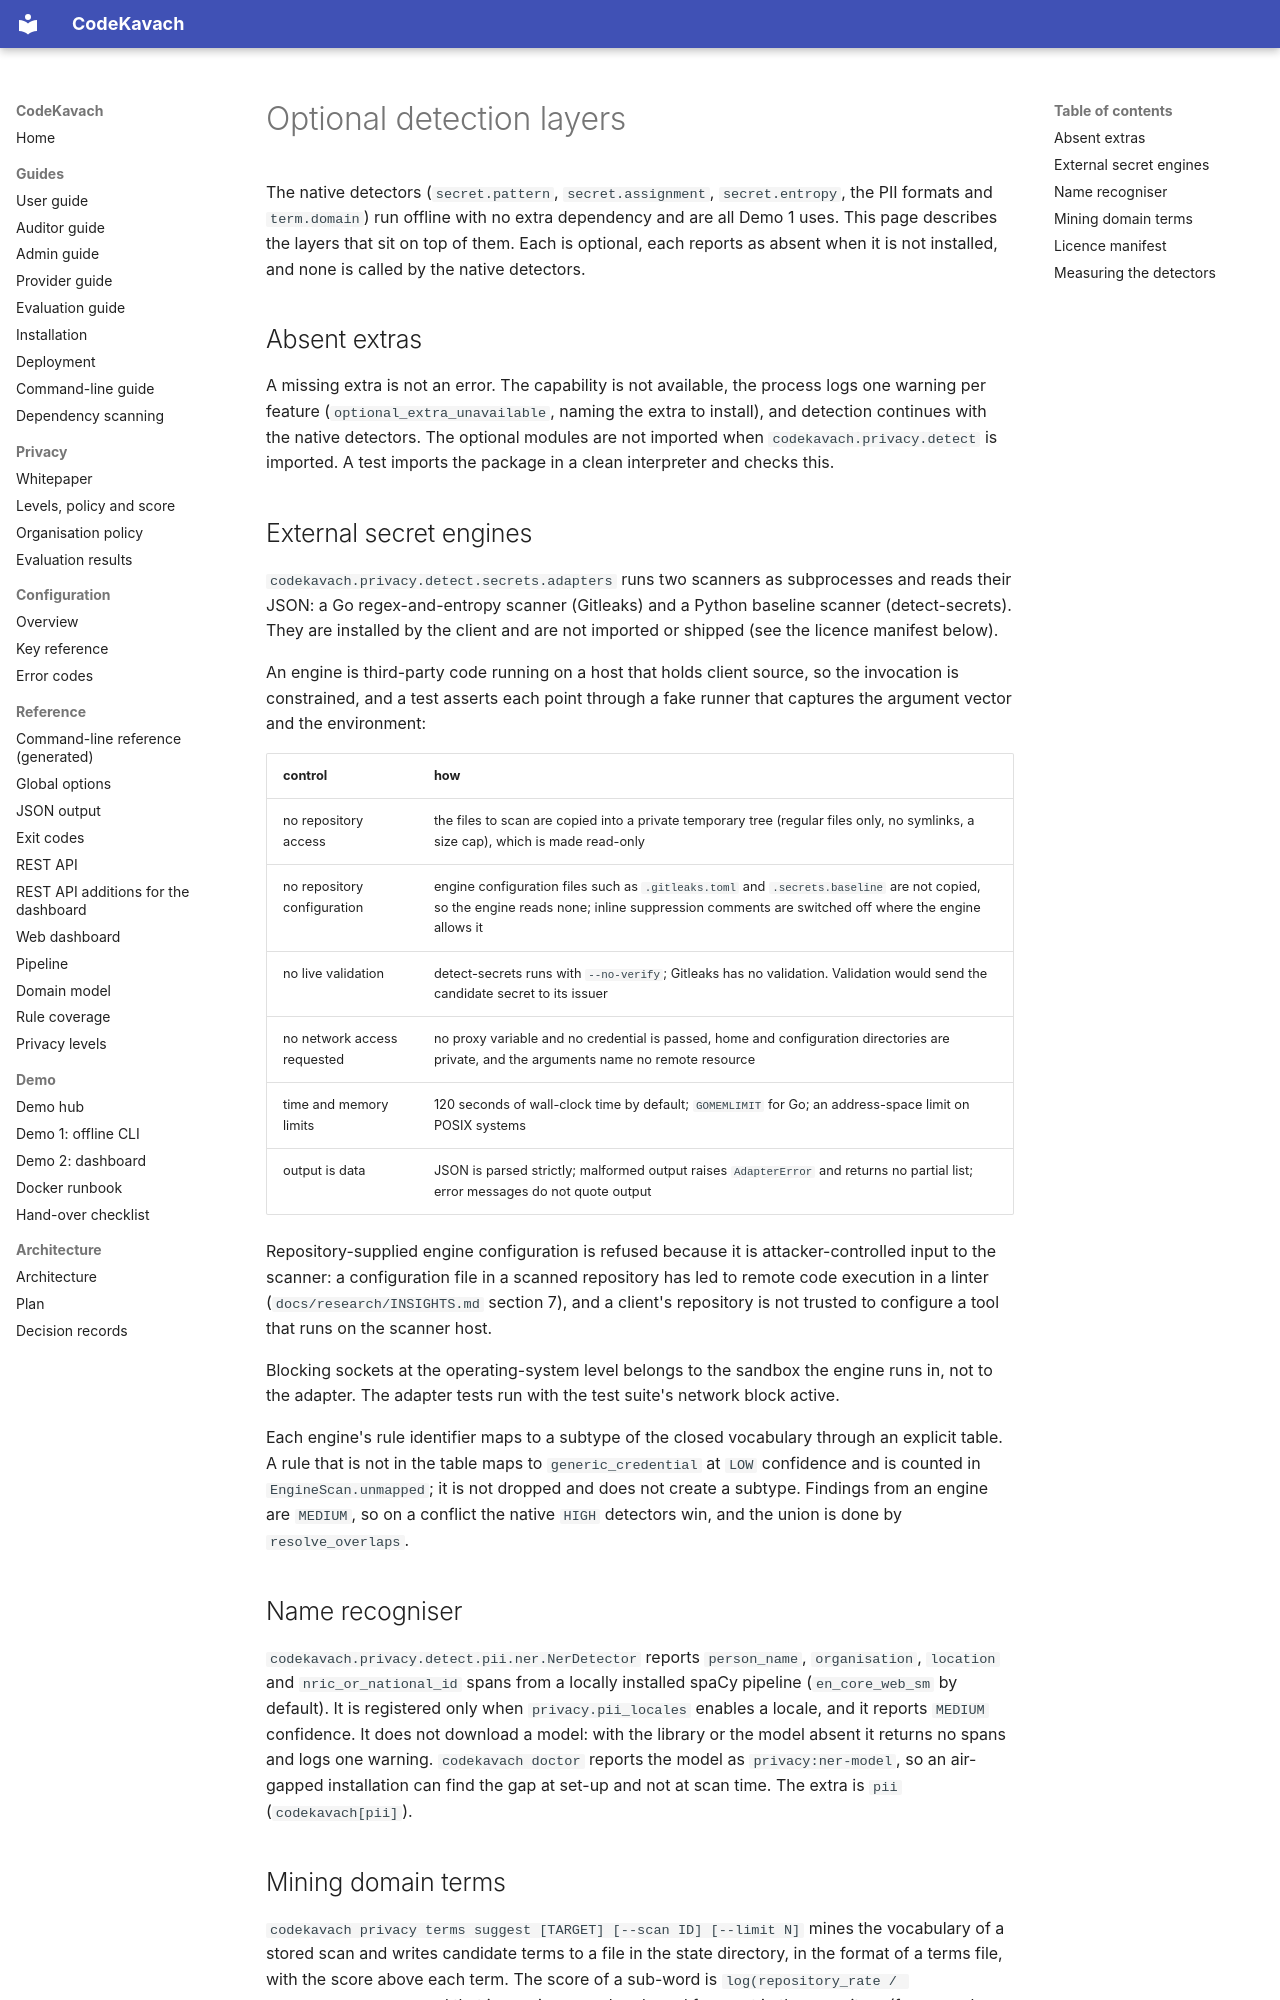

repository: jatinsingh1603/Source-Code-Review-Tool-TIET · page: reference/detection-extras/index.html · generator: mkdocs

# Optional detection layers

The native detectors (`secret.pattern`, `secret.assignment`, `secret.entropy`, the PII formats and
`term.domain`) run offline with no extra dependency and are all Demo 1 uses. This page describes
the layers that sit on top of them. Each is optional, each reports as absent when it is not
installed, and none is called by the native detectors.

## Absent extras

A missing extra is not an error. The capability is not available, the process logs one warning
per feature (`optional_extra_unavailable`, naming the extra to install), and detection continues
with the native detectors. The optional modules are not imported when
`codekavach.privacy.detect` is imported. A test imports the package in a clean interpreter and
checks this.

## External secret engines

`codekavach.privacy.detect.secrets.adapters` runs two scanners as subprocesses and reads their
JSON: a Go regex-and-entropy scanner (Gitleaks) and a Python baseline scanner (detect-secrets).
They are installed by the client and are not imported or shipped (see the licence manifest below).

An engine is third-party code running on a host that holds client source, so the invocation is
constrained, and a test asserts each point through a fake runner that captures the argument vector
and the environment:

| control | how |
|---|---|
| no repository access | the files to scan are copied into a private temporary tree (regular files only, no symlinks, a size cap), which is made read-only |
| no repository configuration | engine configuration files such as `.gitleaks.toml` and `.secrets.baseline` are not copied, so the engine reads none; inline suppression comments are switched off where the engine allows it |
| no live validation | detect-secrets runs with `--no-verify`; Gitleaks has no validation. Validation would send the candidate secret to its issuer |
| no network access requested | no proxy variable and no credential is passed, home and configuration directories are private, and the arguments name no remote resource |
| time and memory limits | 120 seconds of wall-clock time by default; `GOMEMLIMIT` for Go; an address-space limit on POSIX systems |
| output is data | JSON is parsed strictly; malformed output raises `AdapterError` and returns no partial list; error messages do not quote output |

Repository-supplied engine configuration is refused because it is attacker-controlled input to
the scanner: a configuration file in a scanned repository has led to remote code execution in a
linter (`docs/research/INSIGHTS.md` section 7), and a client's repository is not trusted to
configure a tool that runs on the scanner host.

Blocking sockets at the operating-system level belongs to the sandbox the engine runs in, not to
the adapter. The adapter tests run with the test suite's network block active.

Each engine's rule identifier maps to a subtype of the closed vocabulary through an explicit
table. A rule that is not in the table maps to `generic_credential` at `LOW` confidence and is
counted in `EngineScan.unmapped`; it is not dropped and does not create a subtype. Findings from
an engine are `MEDIUM`, so on a conflict the native `HIGH` detectors win, and the union is done by
`resolve_overlaps`.

## Name recogniser

`codekavach.privacy.detect.pii.ner.NerDetector` reports `person_name`, `organisation`, `location`
and `nric_or_national_id` spans from a locally installed spaCy pipeline (`en_core_web_sm` by
default). It is registered only when `privacy.pii_locales` enables a locale, and it reports
`MEDIUM` confidence. It does not download a model: with the library or the model absent it returns
no spans and logs one warning. `codekavach doctor` reports the model as `privacy:ner-model`, so an
air-gapped installation can find the gap at set-up and not at scan time. The extra is `pii`
(`codekavach[pii]`).
